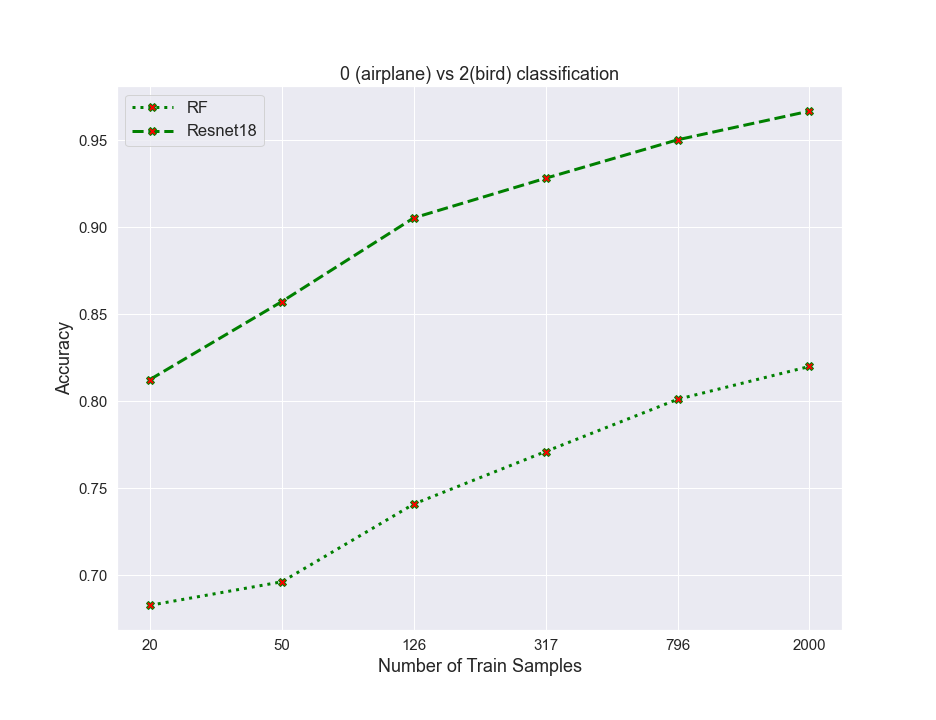

The file beside this chart, header and first rows:
algos, 0, 1, 2, 3, 4, 5
RF, 0.6826, 0.6961, 0.7408, 0.771, 0.801, 0.8199
resnet, 0.8124, 0.8572, 0.9053, 0.9281, 0.9502, 0.9667
